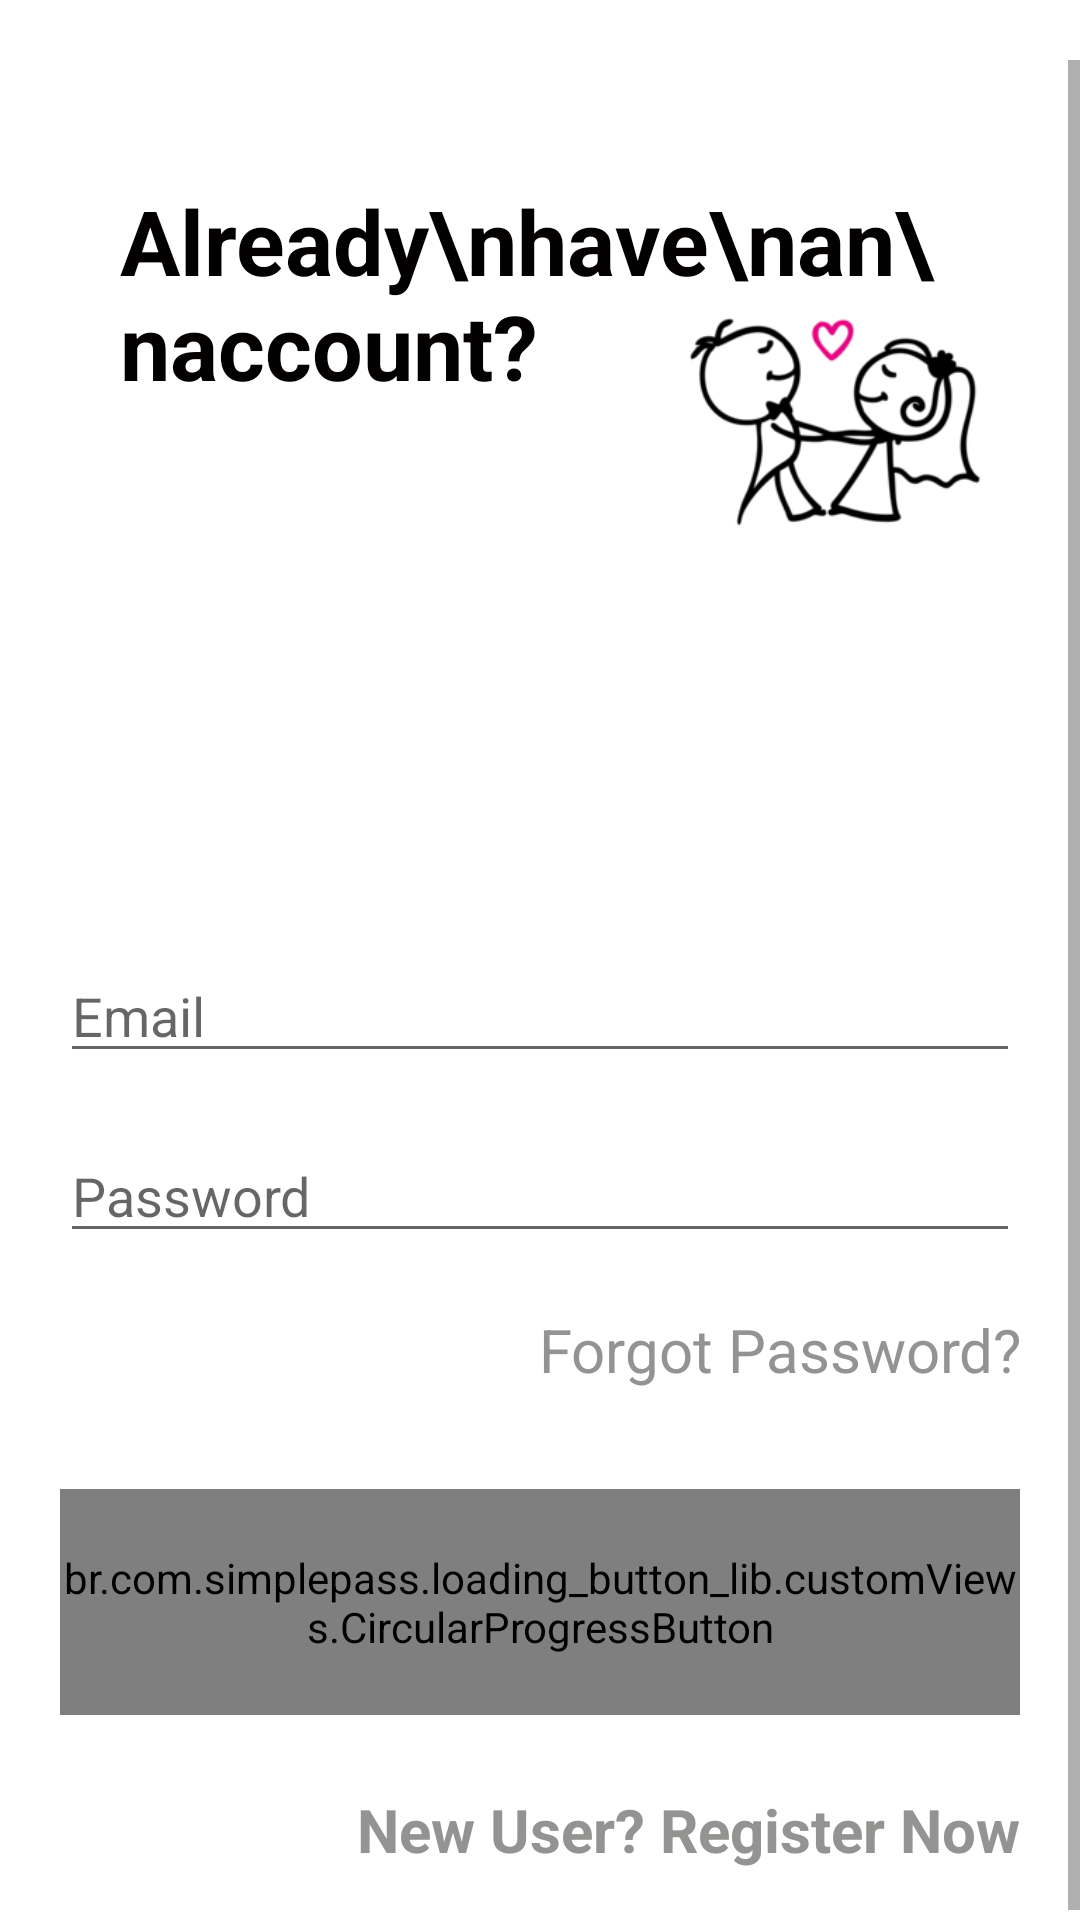

Produce the Android XML layout that renders to this screen, including the resource entries it uses.
<!-- AndroidManifest.xml: application theme Theme.SayYes -->
<!-- res/layout/activity_login.xml -->
<?xml version="1.0" encoding="utf-8"?>
<RelativeLayout xmlns:android="http://schemas.android.com/apk/res/android"
    xmlns:app="http://schemas.android.com/apk/res-auto"
    xmlns:tools="http://schemas.android.com/tools"
    android:layout_width="match_parent"
    android:layout_height="match_parent"
    tools:context=".LoginActivity"
    android:layout_gravity="center"
    android:background="@color/white">

    <ScrollView
        android:layout_width="match_parent"
        android:layout_height="wrap_content"
        android:layout_alignParentLeft="true"
        android:layout_alignParentTop="true"
        android:layout_centerInParent="true"
        android:paddingTop="20dp">

        <LinearLayout
            android:layout_width="wrap_content"
            android:layout_height="wrap_content"
            android:orientation="vertical"
            android:padding="20dp">

            <RelativeLayout
                android:layout_width="match_parent"
                android:layout_height="wrap_content">

                <TextView
                    android:id="@+id/already"
                    android:layout_width="match_parent"
                    android:layout_height="wrap_content"
                    android:padding="20dp"
                    android:text="Already\nhave\nan\naccount?"
                    android:textColor="@color/darkBlack"
                    android:textSize="30dp"
                    android:textStyle="bold" />

                <ImageView
                    android:layout_width="wrap_content"
                    android:layout_height="wrap_content"
                    android:layout_alignLeft="@+id/already"
                    android:layout_alignParentTop="true"
                    android:layout_alignParentRight="true"
                    android:layout_marginLeft="200dp"
                    android:layout_marginTop="-30dp"
                    android:src="@drawable/icon_transparent" />
            </RelativeLayout>

            <RelativeLayout
                android:layout_width="match_parent"
                android:layout_height="wrap_content"
                android:orientation="vertical"
                android:layout_marginTop="50dp">

                <EditText
                    android:id="@+id/email"
                    android:layout_width="match_parent"
                    android:layout_height="wrap_content"
                    android:hint="Email"
                    android:inputType="textEmailAddress"
                    android:maxLines="1" />

                <EditText
                    android:id="@+id/password"
                    android:layout_width="match_parent"
                    android:layout_height="wrap_content"
                    android:layout_marginTop="60dp"
                    android:hint="Password"
                    android:inputType="textPassword"
                    android:maxLines="1" />

                <TextView
                    android:id="@+id/resetPassword"
                    android:layout_width="match_parent"
                    android:layout_height="wrap_content"
                    android:layout_marginTop="120dp"
                    android:gravity="end"
                    android:text="Forgot Password?"
                    android:textColor="#939391"
                    android:textSize="20dp"/>

                <br.com.simplepass.loading_button_lib.customViews.CircularProgressButton
                    android:layout_width="match_parent"
                    android:layout_height="wrap_content"
                    android:layout_marginTop="180dp"
                    android:background="@drawable/button_layout"
                    android:onClick="toHome"
                    android:paddingVertical="20dp"
                    android:text="LOGIN"
                    android:textColor="@color/black"
                    android:textSize="30dp" />

                <TextView
                    android:id="@+id/newUser"
                    android:layout_width="match_parent"
                    android:layout_height="wrap_content"
                    android:layout_marginTop="280dp"
                    android:gravity="end"
                    android:text="New User? Register Now"
                    android:textColor="#939391"
                    android:textSize="20dp"
                    android:textStyle="bold"
                    android:onClick="toRegister"/>
            </RelativeLayout>
        </LinearLayout>
    </ScrollView>
</RelativeLayout>
<!-- resources referenced by this layout -->
<resources>
  <color name="black">#FF000000</color>
  <color name="darkBlack">#020000</color>
  <color name="white">#FFFFFFFF</color>
  <!-- drawable button_layout (drawable-v24) -->
  <shape xmlns:android="http://schemas.android.com/apk/res/android"
      android:shape="rectangle" >
  
      <stroke
          android:width="4dp"
          android:color="#FFFAF4" />
  
      <solid
          android:color="#ECECEA"/>
  
  </shape>
  <!-- drawable icon_transparent: png bitmap (drawable-v24, 26886 bytes) -->
  <style name="Theme.SayYes" parent="Theme.MaterialComponents.DayNight.DarkActionBar">
          
          <item name="colorPrimary">@color/purple_500</item>
          <item name="colorPrimaryVariant">@color/purple_700</item>
          <item name="colorOnPrimary">@color/white</item>
          
          <item name="colorSecondary">@color/teal_200</item>
          <item name="colorSecondaryVariant">@color/teal_700</item>
          <item name="colorOnSecondary">@color/black</item>
          
          <item name="android:statusBarColor" tools:targetApi="l">?attr/colorPrimaryVariant</item>
          
      </style>
  <color name="purple_500">#FF6200EE</color>
  <color name="purple_700">#FF3700B3</color>
  <color name="teal_200">#FF03DAC5</color>
  <color name="teal_700">#FF018786</color>
</resources>
